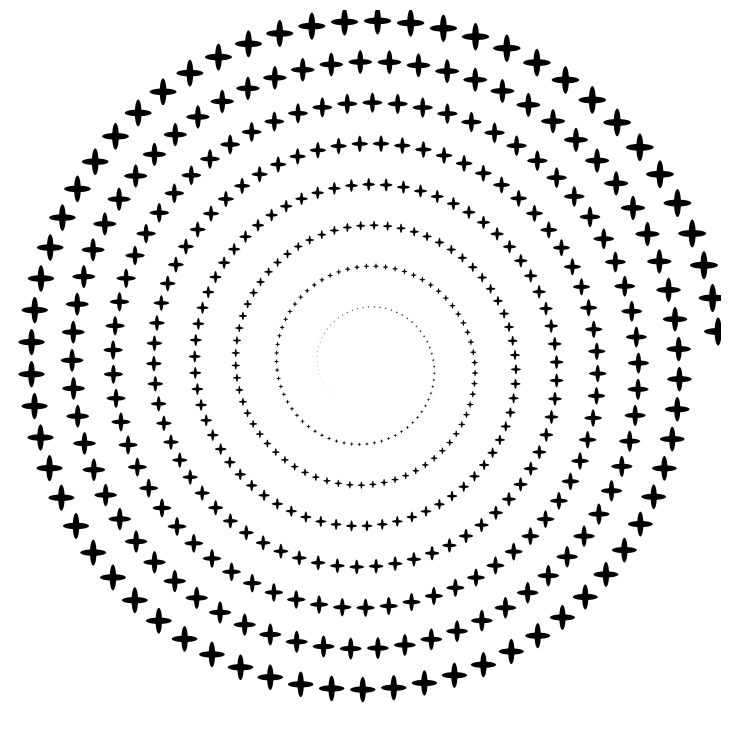

The matplotlib source for this figure:
#!/usr/bin/env python
# -*- coding: utf-8 -*-
import math
import matplotlib
matplotlib.rcParams['toolbar'] = 'None'
import matplotlib.pyplot as plt
from matplotlib.path import Path
import matplotlib.patches as patches
import matplotlib.patheffects as PathEffects

size = 512,512
dpi = 72.0
figsize= size[0]/float(dpi),size[1]/float(dpi)
fig = plt.figure(figsize=figsize, dpi=dpi, facecolor="white")

axes = fig.add_axes([0.0, 0.0, 1.0, 1.0], frameon=False)
axes.set_xlim(0,size[0])
axes.set_ylim(0,size[1])

radius = 255.0
theta = 0
dtheta = 5.5/180.0*math.pi
for i in range(500):
    theta += dtheta
    x = 256+radius*math.cos(theta);
    y = 256+radius*math.sin(theta);
    r = 10.1-i*0.02;
    radius -= 0.45

    r *= 2

    patch = patches.Ellipse((x,y), r/4, r, color='k', ec='k', lw=0)
    axes.add_patch(patch)

    patch = patches.Ellipse((x,y), r, r/4, color='k', ec='k',lw=0)
    axes.add_patch(patch)

plt.xticks([]),plt.yticks([])
fig.savefig('agg-circles-3.png', dpi=dpi)
plt.show()
